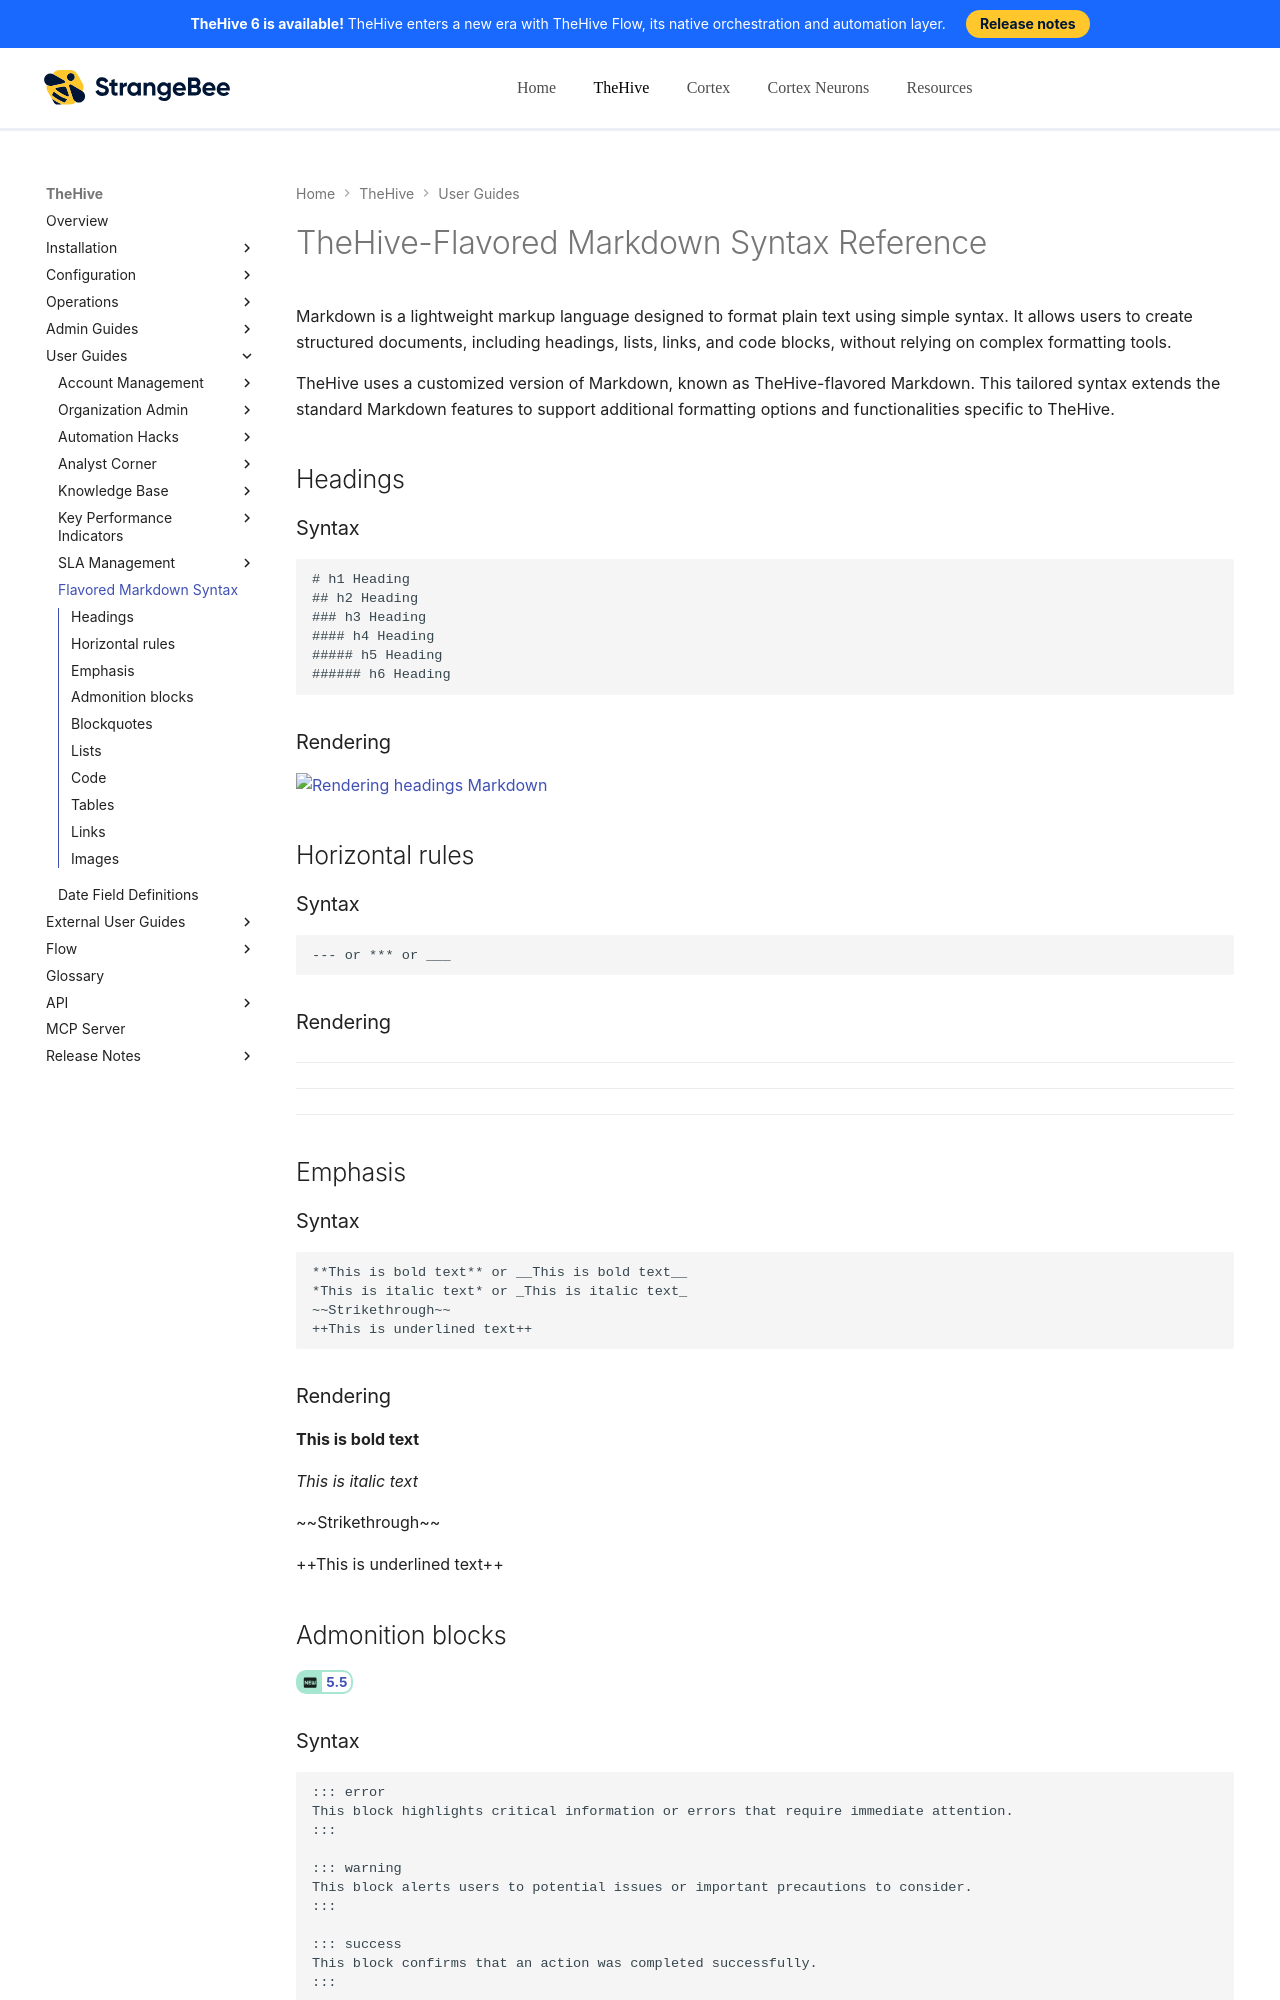

repository: StrangeBeeCorp/docs · page: thehive/user-guides/thehive-flavored-markdown/index.html · generator: mkdocs

# TheHive-Flavored Markdown Syntax Reference

Markdown is a lightweight markup language designed to format plain text using simple syntax. It allows users to create structured documents, including headings, lists, links, and code blocks, without relying on complex formatting tools.

TheHive uses a customized version of Markdown, known as TheHive-flavored Markdown. This tailored syntax extends the standard Markdown features to support additional formatting options and functionalities specific to TheHive.

## Headings

### Syntax

    # h1 Heading
    ## h2 Heading
    ### h3 Heading
    #### h4 Heading
    ##### h5 Heading
    ###### h6 Heading

### Rendering

![Rendering headings Markdown](../images/user-guides/rendering-headings-markdown.png)

## Horizontal rules

### Syntax

    --- or *** or ___

### Rendering

---

***

___

## Emphasis

### Syntax

    **This is bold text** or __This is bold text__    
    *This is italic text* or _This is italic text_    
    ~~Strikethrough~~
    ++This is underlined text++

### Rendering

**This is bold text**

*This is italic text*

~~Strikethrough~~

++This is underlined text++

## Admonition blocks

<!-- md:version 5.5 -->

### Syntax

    ::: error
    This block highlights critical information or errors that require immediate attention.
    :::

    ::: warning
    This block alerts users to potential issues or important precautions to consider.
    :::

    ::: success
    This block confirms that an action was completed successfully.
    :::

    ::: info
    This block provides additional information or helpful tips.
    :::

### Rendering

![Admonitions rendering Markdown](../images/user-guides/admonitions-rendering-markdown.png)

## Blockquotes
